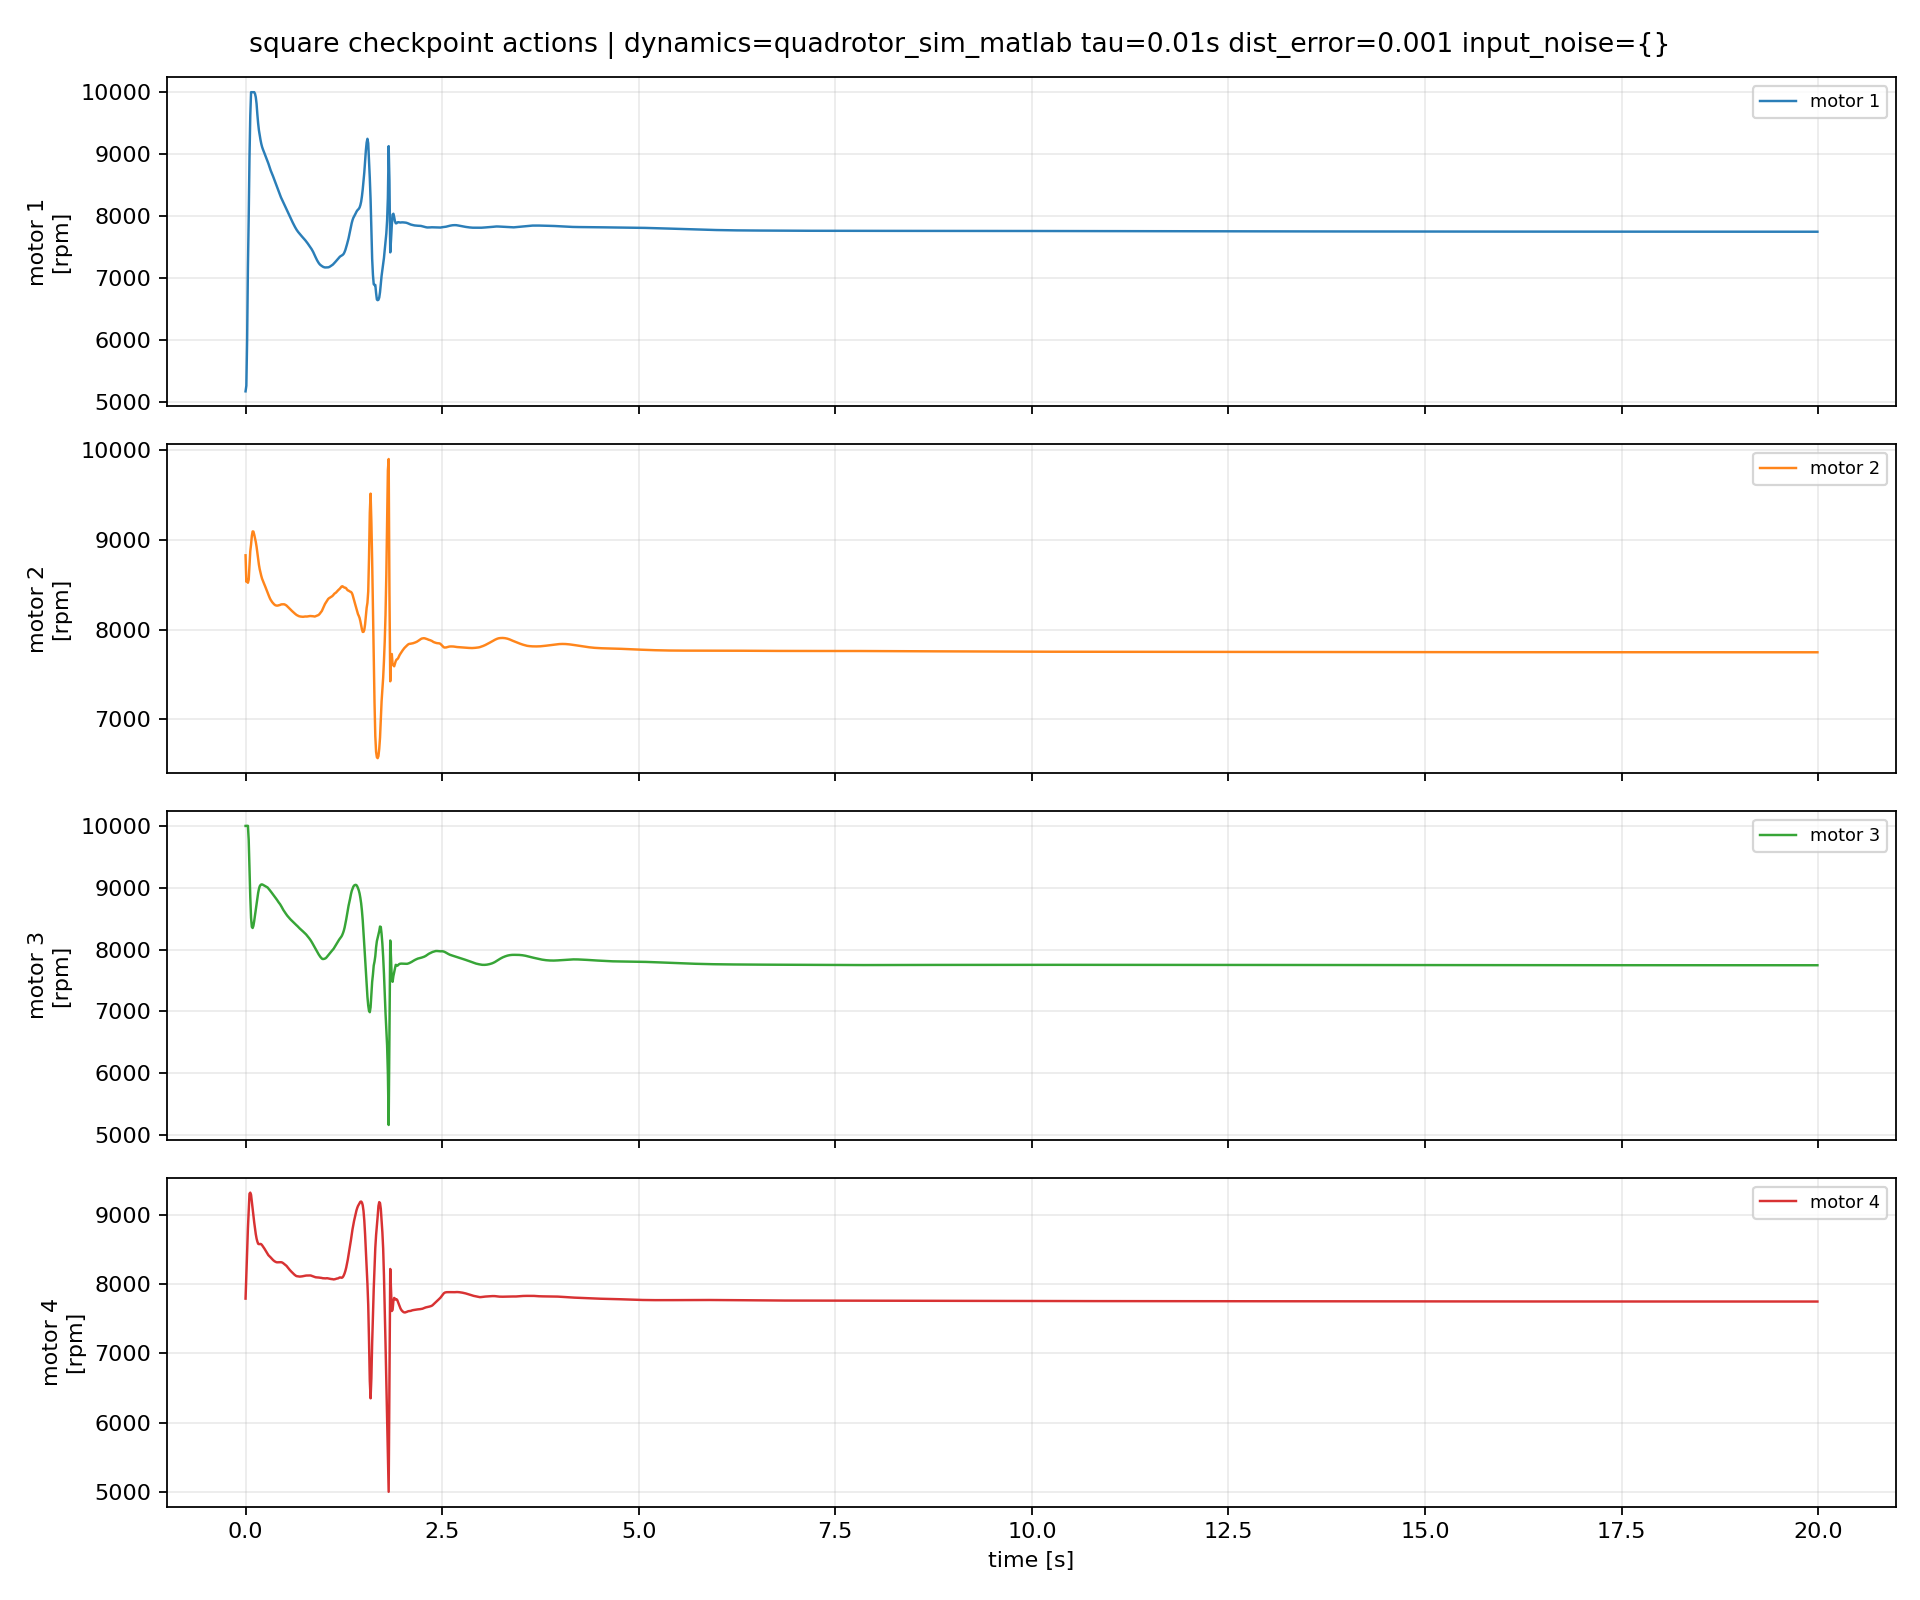

The data file committed next to this chart (first rows):
episode, step, time_s, u1_rpm, u2_rpm, u3_rpm, u4_rpm, du1_rpm, du2_rpm, du3_rpm, du4_rpm
1, 0, 0.0, 5171, 8829, 9998, 7789, 0.0, 0.0, 0.0, 0.0
1, 1, 0.01, 5261, 8534, 10000, 8119, 90.38, -294.2, 1.66, 330
1, 2, 0.02, 6001, 8561, 10000, 8468, 740.3, 26.55, 0.0, 348.4
1, 3, 0.03, 7170, 8523, 10000, 8803, 1169, -38.5, 0.0, 335
1, 4, 0.04, 7978, 8556, 9774, 9055, 808.1, 33.29, -226.2, 251.8
1, 5, 0.05, 8944, 8715, 9315, 9304, 966, 158.9, -459.1, 249.4
1, 6, 0.06, 9620, 8873, 8851, 9320, 676.3, 158.7, -463.8, 15.61
1, 7, 0.07, 10000, 8950, 8512, 9288, 379.6, 76.32, -339.2, -31.63
1, 8, 0.08, 10000, 9045, 8367, 9187, 0.0, 95.1, -145.2, -101.3
1, 9, 0.09, 10000, 9095, 8349, 9085, 0.0, 50.66, -17.72, -101.6
1, 10, 0.1, 10000, 9093, 8385, 8986, 0.0, -1.995, 35.56, -99.04
1, 11, 0.11, 10000, 9060, 8462, 8890, 0.0, -33.04, 77.19, -96.03
1, 12, 0.12, 9976, 9021, 8554, 8802, -24.32, -39.71, 92.23, -88.01
1, 13, 0.13, 9920, 8979, 8654, 8721, -55.6, -41.71, 100, -81.48
1, 14, 0.14, 9814, 8925, 8745, 8657, -105.7, -54.09, 91.35, -63.37
1, 15, 0.15, 9643, 8857, 8831, 8614, -171.7, -67.87, 85.73, -43.45
1, 16, 0.16, 9497, 8786, 8915, 8581, -146.1, -71.54, 84.42, -32.33
1, 17, 0.17, 9385, 8723, 8980, 8576, -112, -62.02, 64.64, -5.365
1, 18, 0.18, 9303, 8673, 9022, 8577, -81.79, -50.04, 42.41, 0.6273
1, 19, 0.19, 9231, 8634, 9042, 8579, -71.65, -39.17, 19.9, 2.583
1, 20, 0.2, 9167, 8599, 9053, 8574, -64.01, -35.65, 10.15, -5.037
1, 21, 0.21, 9118, 8568, 9053, 8561, -49.25, -30.66, 0.3135, -13.08
1, 22, 0.22, 9080, 8545, 9048, 8545, -37.55, -22.98, -5.088, -15.99
1, 23, 0.23, 9049, 8524, 9041, 8528, -30.98, -21.31, -7.113, -17.16
1, 24, 0.24, 9015, 8504, 9033, 8511, -34.3, -20.01, -8.029, -16.83
1, 25, 0.25, 8982, 8481, 9027, 8492, -33.13, -22.99, -5.517, -19.2
1, 26, 0.26, 8949, 8458, 9021, 8473, -32.84, -22.75, -5.833, -19.34
1, 27, 0.27, 8916, 8437, 9014, 8452, -33.17, -21.02, -7.422, -20.8
1, 28, 0.28, 8884, 8415, 9004, 8433, -32.03, -21.71, -10.19, -19.04
1, 29, 0.29, 8850, 8393, 8989, 8417, -34.26, -22.21, -14.83, -15.53
1, 30, 0.3, 8810, 8369, 8972, 8406, -39.06, -24.1, -16.36, -10.87
1, 31, 0.31, 8770, 8349, 8957, 8396, -40.57, -20.36, -15.64, -10.37
1, 32, 0.32, 8735, 8331, 8941, 8383, -34.58, -17.18, -15.76, -12.99
1, 33, 0.33, 8705, 8317, 8924, 8370, -30.75, -14.28, -17.42, -13.13
1, 34, 0.34, 8674, 8305, 8907, 8357, -30.61, -12.07, -17.1, -12.4
1, 35, 0.35, 8641, 8294, 8890, 8346, -32.65, -10.72, -16.86, -11.5
1, 36, 0.36, 8607, 8285, 8872, 8336, -33.87, -9.224, -17.8, -10.06
1, 37, 0.37, 8574, 8277, 8855, 8328, -33.87, -7.994, -17.09, -8.3
1, 38, 0.38, 8541, 8271, 8839, 8321, -32.6, -5.681, -15.8, -6.31
1, 39, 0.39, 8509, 8269, 8823, 8316, -32.43, -2.717, -16.29, -5.259
1, 40, 0.4, 8475, 8267, 8803, 8313, -33.96, -1.223, -19.23, -2.546
1, 41, 0.41, 8438, 8268, 8783, 8314, -36.42, 0.7007, -20.03, 0.5355
1, 42, 0.42, 8401, 8271, 8765, 8315, -37.02, 2.588, -18.48, 1.188
1, 43, 0.43, 8367, 8273, 8748, 8315, -34.1, 2.13, -16.93, -0.4518
1, 44, 0.44, 8334, 8275, 8731, 8314, -33.1, 2.395, -16.63, -0.6187
1, 45, 0.45, 8303, 8280, 8711, 8315, -30.87, 4.688, -20.26, 1.045
1, 46, 0.46, 8276, 8282, 8688, 8313, -27.49, 1.823, -23, -2.166
1, 47, 0.47, 8249, 8282, 8664, 8308, -26.93, 0.2468, -24.02, -5.113
1, 48, 0.48, 8220, 8283, 8641, 8300, -28.74, 0.6747, -22.81, -7.779
1, 49, 0.49, 8192, 8282, 8621, 8290, -28.02, -0.3779, -19.92, -9.778
1, 50, 0.5, 8164, 8279, 8602, 8280, -27.69, -3.158, -19.05, -10.04
1, 51, 0.51, 8136, 8275, 8585, 8272, -28.13, -4.643, -17.74, -8.202
1, 52, 0.52, 8108, 8269, 8566, 8263, -28.2, -5.766, -18.37, -8.897
1, 53, 0.53, 8081, 8261, 8549, 8250, -27.32, -8.065, -17.6, -13
1, 54, 0.54, 8053, 8252, 8534, 8235, -27.43, -8.92, -15.12, -15.19
1, 55, 0.55, 8025, 8243, 8519, 8220, -28, -8.835, -14.64, -14.85
1, 56, 0.56, 7998, 8234, 8503, 8207, -27.5, -9.071, -15.7, -13.58
1, 57, 0.57, 7971, 8225, 8490, 8193, -26.51, -8.823, -13.45, -13.28
1, 58, 0.58, 7945, 8217, 8477, 8182, -26.46, -8.208, -12.57, -11.55
1, 59, 0.59, 7919, 8208, 8465, 8170, -25.49, -8.86, -12.16, -11.68
... 1,940 more rows
